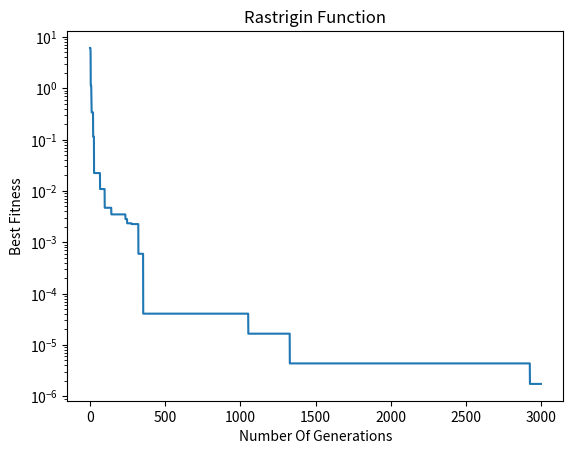

Python code for this plot:
import random
import math
import matplotlib.pyplot as plt
import numpy as np

class Rastrigin:
    '''
        Finding the gloal minimum of Rastrigin function using Genetic Algorithm
    '''
    def __init__(self,population_size, num_gen,num_parent, dim):
        self.pop_size = population_size
        self.pop=np.random.uniform(low=-10.0, high=10.0, size=(population_size,dim))
        self.num_gen=num_gen
        self.num_parents=num_parent
        self.dim=dim
        # stores best fitness of each generation
        self.BFs = []

    
    def rastrigin_func(self,x):
        '''
        Rastrigin func - Returns fitness of the chromosome
        '''
        sum = 0
        for a in x:
            sum += ((a*a)-(10*np.cos(2*np.pi*a)))
        sum += 10*len(x)
        return sum

    def calculate_fitness(self,population):
        '''
        Returns fitness scores of all chromosomes in current population
        '''
        fitness=[]
        for chromosome in population:
            fitness.append(self.rastrigin_func(chromosome))
        return fitness

    def truncation(self, fitness_scores, population, selection_size):
        """
        Returns fittest chromosomes, of size = selection_size
        """
        parents = np.empty((selection_size, population.shape[1]))
        for parent_idx in range(selection_size):
            fitness_idx = np.argmin(fitness_scores)
            parents[parent_idx] = population[fitness_idx]
            fitness_scores[fitness_idx] = np.inf
        return parents


    def crossover(self, parents, num_children):
        '''
        Crossover at middle and return relevant child chromosome
        '''
        children = np.empty((num_children, self.dim))
        cp = self.dim // 2
        for i in range(0,num_children, 2):
            parent1 = parents[i]
            parent2 = parents[ i + 1]
            children[i, :cp] = parent1[:cp] 
            children[i, cp:] = parent2[cp:]
            children[i +1, cp:] = parent1[cp:]
            children[i +1, :cp] = parent2[:cp]
        return children

    def mutation(self,children):
        '''
        Mutates a random numerical value of each child chromosome 
        '''
        for i in range(len(children)):
            chromosome_idx = np.random.randint(0, self.dim)
            random_value = np.random.uniform(-1.0, 1.0)
            children[i, chromosome_idx] -= random_value
        return children



    def many_gens(self):
        '''
        Run a single generation of the problem  - [parent selection, crossover, mutation, survivor selection]
        Update the chromose population as the evolutionary process takes place
        '''

        for generation in range(self.num_gen):
            fitness=self.calculate_fitness(self.pop)

            # parent selection
            parents=self.truncation(fitness,self.pop,self.num_parents)

            # create offspring from these parents
            children = self.crossover(parents,num_children=self.num_parents)
            children_mutated =self.mutation(children)

            # survivor selection
            self.pop = np.append(self.pop, children_mutated,axis=0 )
            fitness=self.calculate_fitness(self.pop)
            self.pop=self.truncation(fitness,self.pop,self.pop_size)

            # The best fitness in the current generation
            bf=np.min(self.calculate_fitness(self.pop))
            self.BFs.append(bf)
            if(generation%100==0):
                print("Best Fitness in generation {0}:{1}".format(generation,bf ))
        # Getting the best solution in last generation
        final_fitness_scores = self.calculate_fitness(self.pop)

        # Return the the best fitness.
        bf_index = np.argmin(final_fitness_scores)
        print("Best Solution : ", self.pop[bf_index])
        print("Best Solution Fitness :   ", np.min(final_fitness_scores))
        return self.BFs

    def plot_graph(self):
        '''
        Plots graphs for best fitness
        '''

        # BFs plotting
        plt.semilogy(self.BFs)
        # x = np.array([x+1 for x in range(self.num_gen)])
        # y = np.array(self.BFs)
        # plt.plot(x, y)
        plt.title("Rastrigin Function")
        plt.xlabel("Number Of Generations")
        plt.ylabel("Best Fitness")
        plt.show()

       


dimension = 2
population_size= 100
num_parents = 10
num_generations = 3000

print("Running:")
obj=Rastrigin(population_size,num_generations,num_parents, dimension)
obj.many_gens()
obj.plot_graph()


# dim = 2
# Best Solution :  [3.64594717e-04 1.98397440e-05]
# Best Solution Fitness :    2.6450201566774467e-05

#  dim = 4
# Best Solution :  [ 0.00014637 -0.00011371  0.0007459  -0.00023474]
# Best Solution Fitness :    0.00012812679662488335
